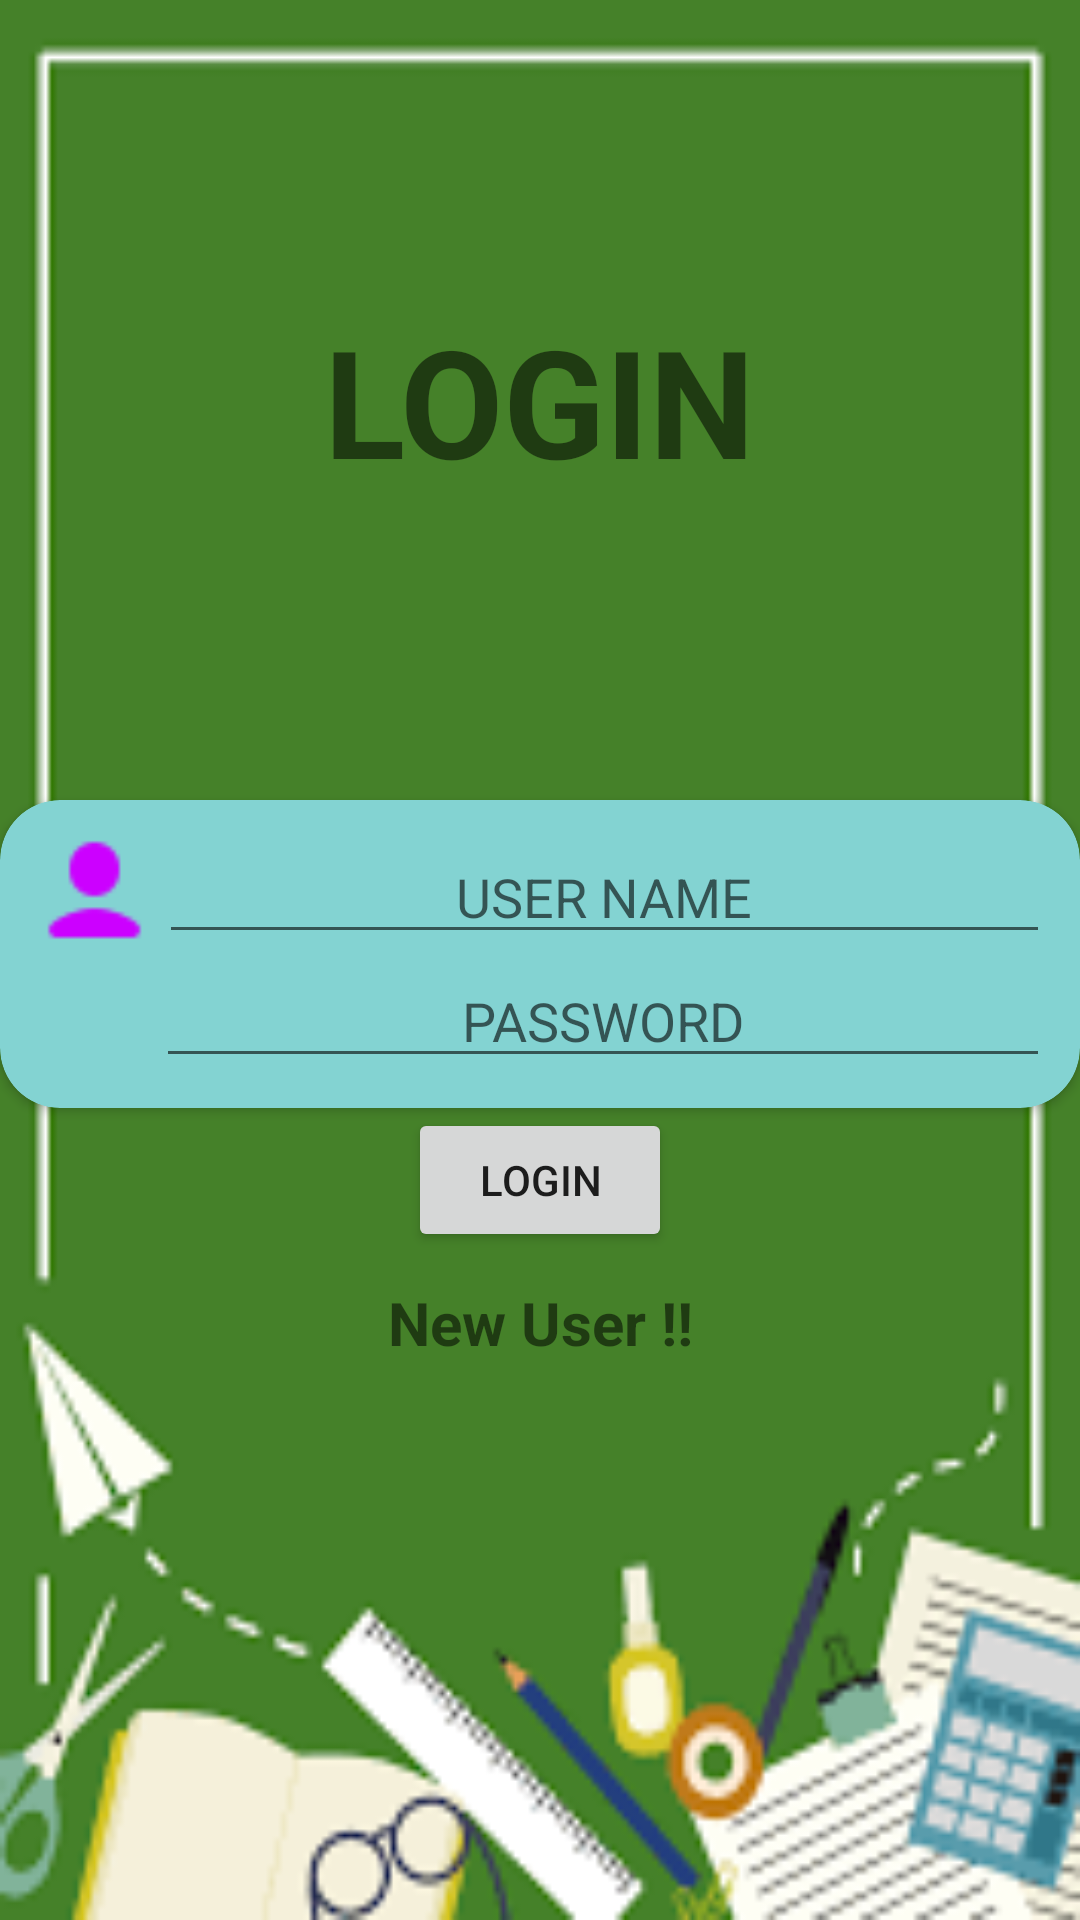

Write the Android layout XML for this screen, with the resource values it uses.
<!-- AndroidManifest.xml: application theme Theme.StudentData -->
<!-- res/layout/activity_main.xml -->
<?xml version="1.0" encoding="utf-8"?>
<layout xmlns:android="http://schemas.android.com/apk/res/android"
    xmlns:app="http://schemas.android.com/apk/res-auto"
    xmlns:tools="http://schemas.android.com/tools">

    <androidx.constraintlayout.widget.ConstraintLayout
        android:layout_width="match_parent"
        android:layout_height="match_parent"
        android:background="@drawable/school4"
        tools:context=".MainActivity">

        <TextView
            android:id="@+id/tv_title"
            android:layout_width="wrap_content"
            android:layout_height="wrap_content"
            android:text="LOGIN"
            android:textSize="50sp"
            android:textStyle="bold"
            android:layout_marginTop="100dp"
            app:layout_constraintEnd_toEndOf="parent"
            app:layout_constraintStart_toStartOf="parent"
            app:layout_constraintTop_toTopOf="parent" />

        <androidx.cardview.widget.CardView
            android:id="@+id/cardView"
            android:layout_width="wrap_content"
            android:layout_height="wrap_content"
            android:layout_margin="100dp"
            android:backgroundTint="#83D3D2"
            app:cardCornerRadius="20dp"
            app:layout_constraintEnd_toEndOf="parent"
            app:layout_constraintStart_toStartOf="parent"
            app:layout_constraintTop_toBottomOf="@+id/tv_title">

            <androidx.constraintlayout.widget.ConstraintLayout
                android:layout_width="match_parent"
                android:layout_height="match_parent"
                android:layout_margin="10dp">

                <LinearLayout
                    android:id="@+id/ll_one"
                    android:layout_width="wrap_content"
                    android:layout_height="match_parent"
                    android:orientation="horizontal"
                    app:layout_constraintEnd_toEndOf="parent"
                    app:layout_constraintStart_toStartOf="parent"
                    app:layout_constraintTop_toTopOf="parent">

                    <ImageView
                        android:layout_width="43dp"
                        android:layout_height="match_parent"
                        android:src="@drawable/user" />

                    <EditText
                        android:id="@+id/et_User"
                        android:layout_width="wrap_content"
                        android:layout_height="wrap_content"
                        android:ems="15"
                        android:gravity="center"
                        android:hint="USER NAME" />

                </LinearLayout>

                <LinearLayout
                    android:id="@+id/ll_two"
                    android:layout_width="wrap_content"
                    android:layout_height="match_parent"
                    android:orientation="horizontal"
                    app:layout_constraintEnd_toEndOf="@+id/ll_one"
                    app:layout_constraintStart_toStartOf="@+id/ll_one"
                    app:layout_constraintTop_toBottomOf="@+id/ll_one">

                    <ImageView
                        android:layout_width="42dp"
                        android:layout_height="match_parent"
                        android:src="@drawable/password" />

                    <EditText
                        android:id="@+id/et_password"
                        android:layout_width="wrap_content"
                        android:layout_height="wrap_content"
                        android:ems="15"
                        android:gravity="center"
                        android:hint="PASSWORD"
                        android:inputType="textPassword" />

                </LinearLayout>

            </androidx.constraintlayout.widget.ConstraintLayout>

        </androidx.cardview.widget.CardView>

        <Button
            android:id="@+id/b_login"
            android:layout_width="wrap_content"
            android:layout_height="wrap_content"
            android:text="Login"
            app:layout_constraintEnd_toEndOf="@+id/cardView"
            app:layout_constraintStart_toStartOf="@+id/cardView"
            app:layout_constraintTop_toBottomOf="@+id/cardView" />

        <TextView
            android:id="@+id/tv_newUser"
            android:layout_width="wrap_content"
            android:layout_height="wrap_content"
            android:text="New User !!"
            android:textSize="20sp"
            android:textStyle="bold"
            android:layout_margin="10dp"
            app:layout_constraintEnd_toEndOf="@+id/cardView"
            app:layout_constraintStart_toStartOf="@+id/cardView"
            app:layout_constraintTop_toBottomOf="@+id/b_login" />

    </androidx.constraintlayout.widget.ConstraintLayout>
</layout>
<!-- resources referenced by this layout -->
<resources>
  <!-- drawable school4: png bitmap (drawable, 5224 bytes) -->
  <!-- drawable user: png bitmap (drawable, 363 bytes) -->
  <style name="Theme.StudentData" parent="Theme.MaterialComponents.DayNight.DarkActionBar">
          
          <item name="colorPrimary">@color/purple_500</item>
          <item name="colorPrimaryVariant">@color/purple_700</item>
          <item name="colorOnPrimary">@color/white</item>
          
          <item name="colorSecondary">@color/teal_200</item>
          <item name="colorSecondaryVariant">@color/teal_700</item>
          <item name="colorOnSecondary">@color/black</item>
          
          <item name="android:statusBarColor">?attr/colorPrimaryVariant</item>
          
      </style>
  <!-- not gathered from this repository: default colours our renderer supplied (Android Studio template values) -->
  <color name="purple_500">#FF6200EE</color>
  <color name="purple_700">#FF3700B3</color>
  <color name="teal_200">#FF03DAC5</color>
  <color name="teal_700">#FF018786</color>
  <color name="black">#FF000000</color>
  <color name="white">#FFFFFFFF</color>
</resources>
